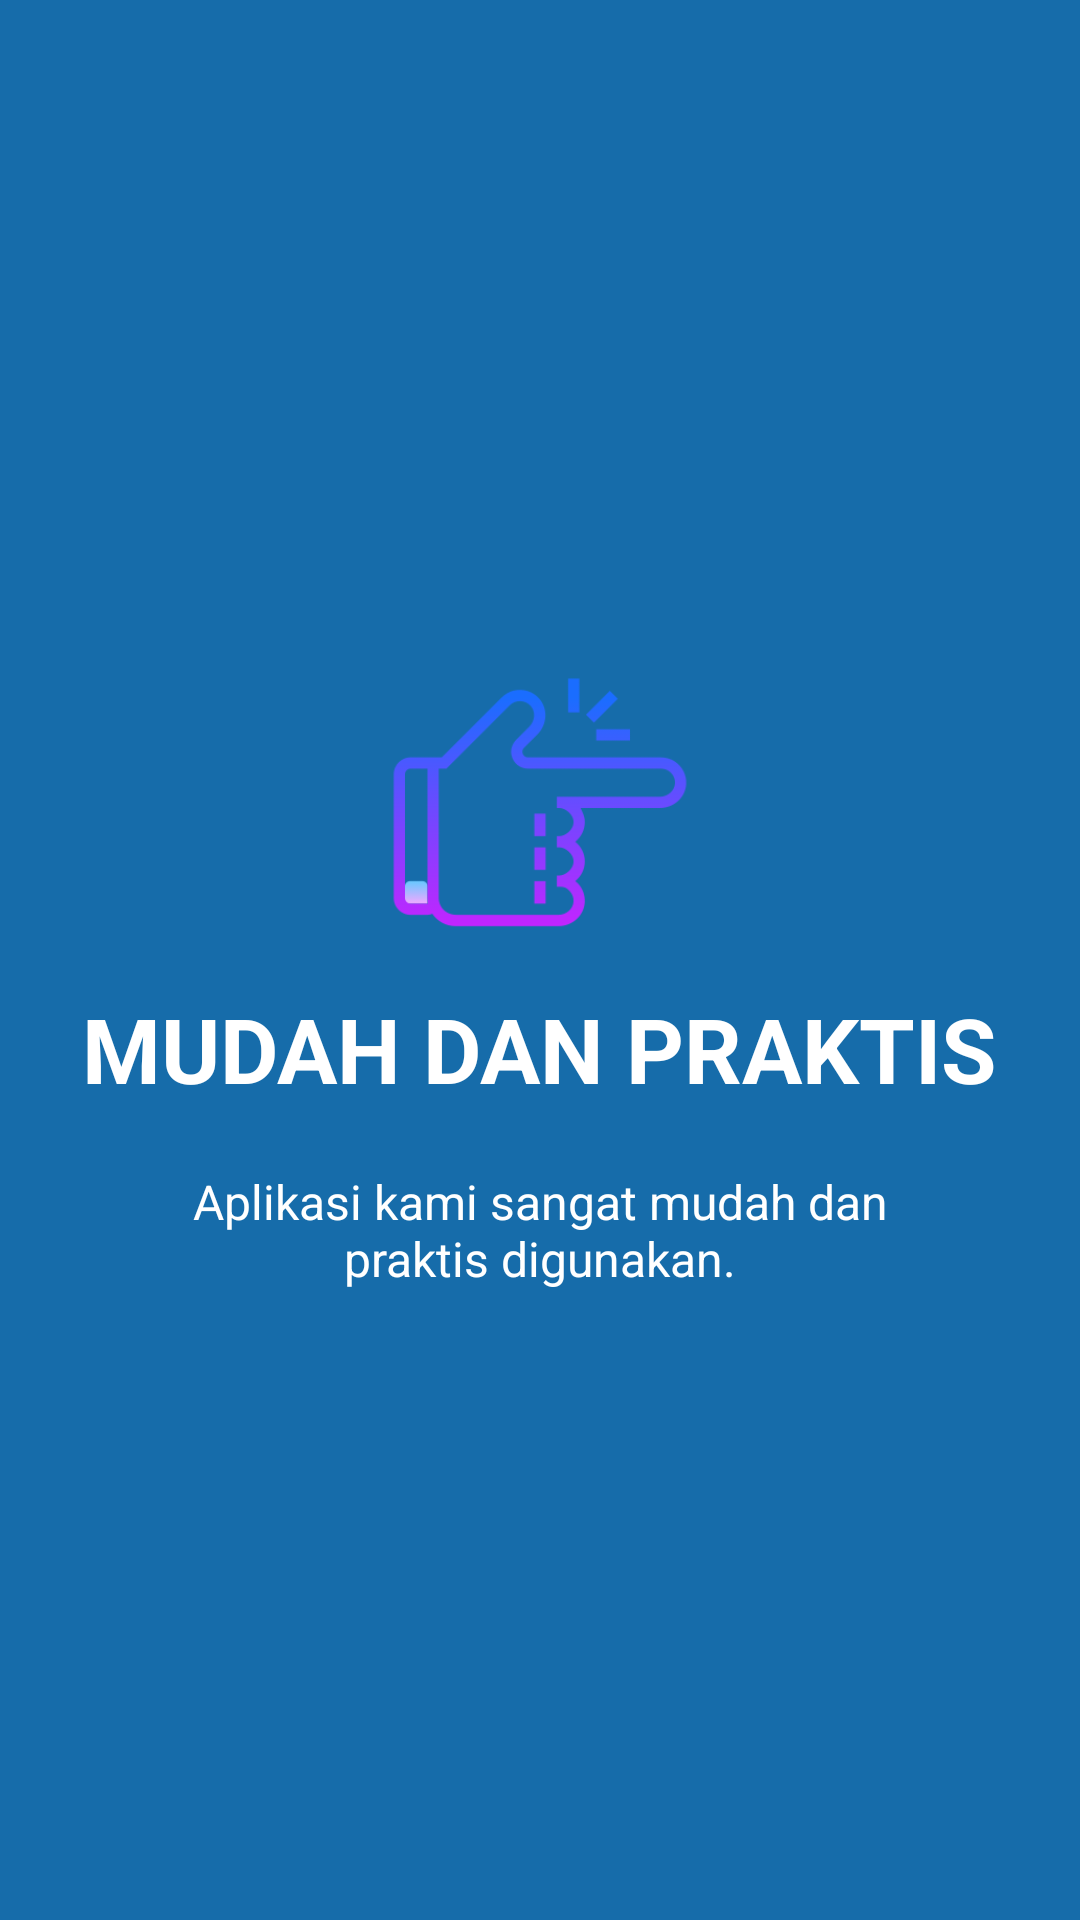

Android layout source for this screen:
<!-- AndroidManifest.xml: application theme SplashTheme -->
<!-- res/layout/slide2.xml -->
<?xml version="1.0" encoding="utf-8"?>
<RelativeLayout xmlns:android="http://schemas.android.com/apk/res/android"
    android:layout_width="match_parent"
    android:layout_height="match_parent"
    android:background="@color/colorPrimary">

    <LinearLayout
        android:layout_width="wrap_content"
        android:layout_height="wrap_content"
        android:layout_centerInParent="true"
        android:gravity="center_horizontal"
        android:orientation="vertical">

        <ImageView
            android:layout_width="@dimen/img_width_height"
            android:layout_height="@dimen/img_width_height"
            android:src="@drawable/slide2" />

        <TextView
            android:layout_width="wrap_content"
            android:layout_height="wrap_content"
            android:text="@string/slide_2_title"
            android:textColor="@android:color/white"
            android:textSize="@dimen/slide_title"
            android:textStyle="bold" />

        <TextView
            android:layout_width="wrap_content"
            android:layout_height="wrap_content"
            android:layout_marginTop="20dp"
            android:paddingLeft="@dimen/desc_padding"
            android:paddingRight="@dimen/desc_padding"
            android:text="@string/slide_2_desc"
            android:textAlignment="center"
            android:textColor="@android:color/white"
            android:textSize="@dimen/slide_desc" />

    </LinearLayout>


</RelativeLayout>
<!-- resources referenced by this layout -->
<resources>
  <color name="colorPrimary">#166CAA</color>
  <dimen name="desc_padding">40dp</dimen>
  <dimen name="img_width_height">120dp</dimen>
  <dimen name="slide_desc">16dp</dimen>
  <dimen name="slide_title">30dp</dimen>
  <!-- drawable slide2: png bitmap (drawable, 70230 bytes) -->
  <string name="slide_2_desc">Aplikasi kami sangat mudah dan praktis digunakan.</string>
  <string name="slide_2_title">MUDAH DAN PRAKTIS</string>
  <style name="SplashTheme" parent="Theme.AppCompat.Light.NoActionBar">
  		<item name="colorPrimary">@color/colorPrimary</item>
  		<item name="colorPrimaryDark">@color/colorPrimaryDark</item>
  		<item name="colorAccent">@color/colorAccent</item>
  		<item name="android:windowBackground">@drawable/background_splash</item>
  		<item name="android:windowActionBar">false</item>
  	</style>
  <color name="colorPrimaryDark">#10588C</color>
  <color name="colorAccent">#119CF1</color>
</resources>
